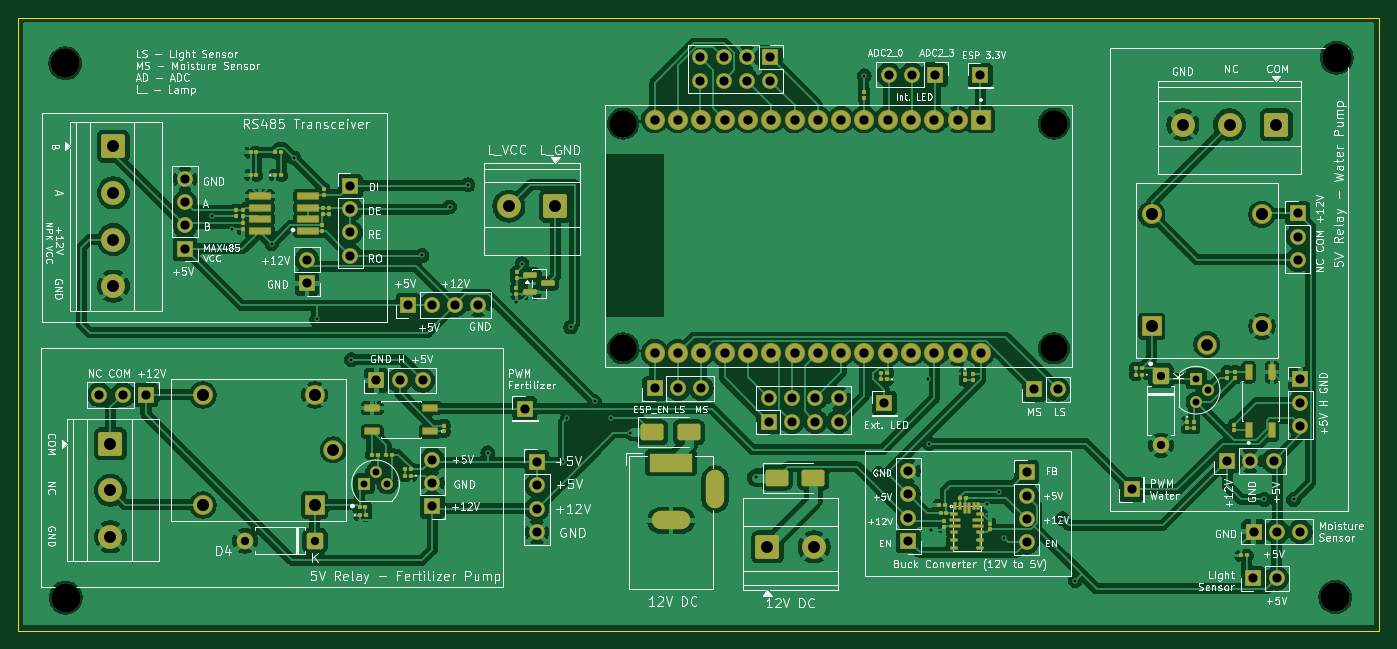
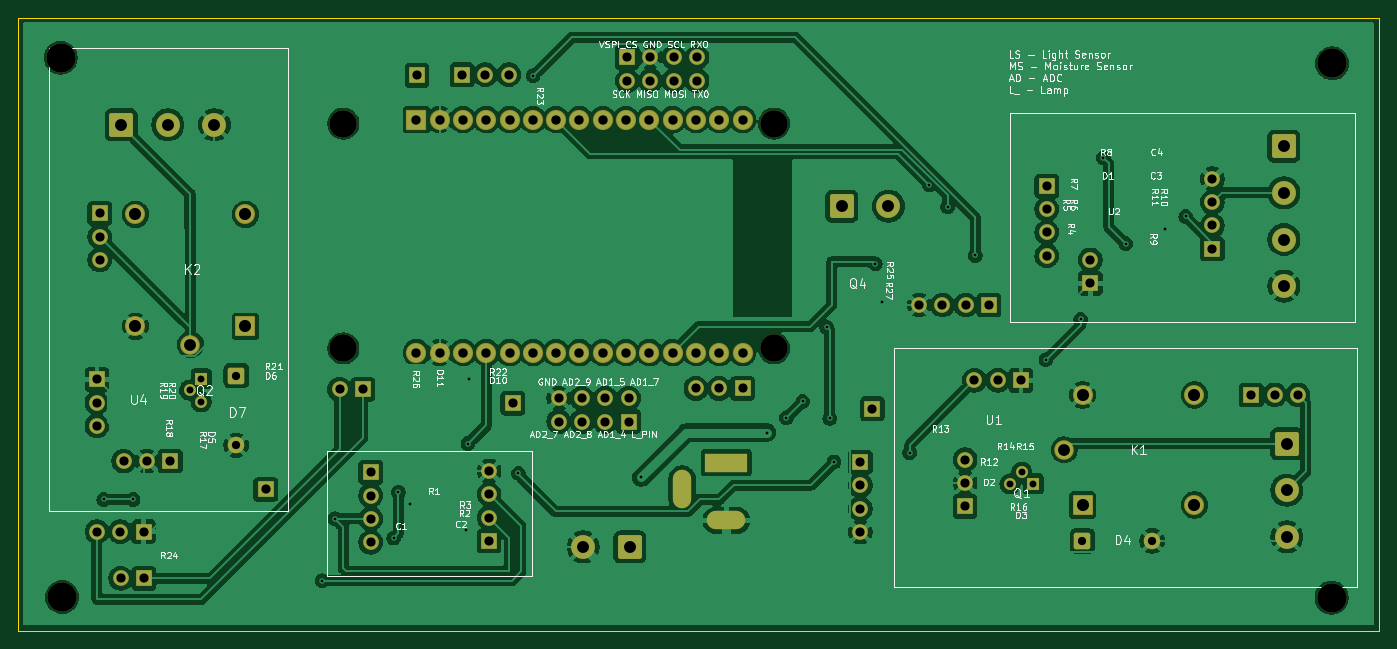
Circuit board: 10 layer files. Board 148.3 x 66.8 mm.
- bottom_copper: plantPartner_PCB1.0-B_Cu.gbl (274471 bytes)
- bottom_mask: plantPartner_PCB1.0-B_Mask.gbs (7173 bytes)
- bottom_silk: plantPartner_PCB1.0-B_Silkscreen.gbo (116458 bytes)
- outline: plantPartner_PCB1.0-Edge_Cuts.gm1 (656 bytes)
- top_copper: plantPartner_PCB1.0-F_Cu.gtl (314921 bytes)
- top_mask: plantPartner_PCB1.0-F_Mask.gts (12509 bytes)
- paste: plantPartner_PCB1.0-F_Paste.gtp (5824 bytes)
- top_silk: plantPartner_PCB1.0-F_Silkscreen.gto (199395 bytes)
- drill: plantPartner_PCB1.0-NPTH.drl (554 bytes)
- drill: plantPartner_PCB1.0-PTH.drl (3483 bytes)

=== bottom_copper: plantPartner_PCB1.0-B_Cu.gbl (274471 bytes, source omitted) ===
=== bottom_mask: plantPartner_PCB1.0-B_Mask.gbs (7173 bytes, source omitted) ===
=== bottom_silk: plantPartner_PCB1.0-B_Silkscreen.gbo (116458 bytes, source omitted) ===
=== outline: plantPartner_PCB1.0-Edge_Cuts.gm1 ===
%TF.GenerationSoftware,KiCad,Pcbnew,9.0.7-9.0.7~ubuntu24.04.1*%
%TF.CreationDate,2026-02-15T23:13:22-05:00*%
%TF.ProjectId,plantPartner_PCB1.0,706c616e-7450-4617-9274-6e65725f5043,rev?*%
%TF.SameCoordinates,Original*%
%TF.FileFunction,Profile,NP*%
%FSLAX46Y46*%
G04 Gerber Fmt 4.6, Leading zero omitted, Abs format (unit mm)*
G04 Created by KiCad (PCBNEW 9.0.7-9.0.7~ubuntu24.04.1) date 2026-02-15 23:13:22*
%MOMM*%
%LPD*%
G01*
G04 APERTURE LIST*
%TA.AperFunction,Profile*%
%ADD10C,0.050000*%
%TD*%
G04 APERTURE END LIST*
D10*
X63200000Y-51800000D02*
X211500000Y-51800000D01*
X211500000Y-118600000D01*
X63200000Y-118600000D01*
X63200000Y-51800000D01*
M02*

=== top_copper: plantPartner_PCB1.0-F_Cu.gtl (314921 bytes, source omitted) ===
=== top_mask: plantPartner_PCB1.0-F_Mask.gts (12509 bytes, source omitted) ===
=== paste: plantPartner_PCB1.0-F_Paste.gtp ===
%TF.GenerationSoftware,KiCad,Pcbnew,9.0.7-9.0.7~ubuntu24.04.1*%
%TF.CreationDate,2026-02-15T23:13:21-05:00*%
%TF.ProjectId,plantPartner_PCB1.0,706c616e-7450-4617-9274-6e65725f5043,rev?*%
%TF.SameCoordinates,Original*%
%TF.FileFunction,Paste,Top*%
%TF.FilePolarity,Positive*%
%FSLAX46Y46*%
G04 Gerber Fmt 4.6, Leading zero omitted, Abs format (unit mm)*
G04 Created by KiCad (PCBNEW 9.0.7-9.0.7~ubuntu24.04.1) date 2026-02-15 23:13:21*
%MOMM*%
%LPD*%
G01*
G04 APERTURE LIST*
G04 Aperture macros list*
%AMRoundRect*
0 Rectangle with rounded corners*
0 $1 Rounding radius*
0 $2 $3 $4 $5 $6 $7 $8 $9 X,Y pos of 4 corners*
0 Add a 4 corners polygon primitive as box body*
4,1,4,$2,$3,$4,$5,$6,$7,$8,$9,$2,$3,0*
0 Add four circle primitives for the rounded corners*
1,1,$1+$1,$2,$3*
1,1,$1+$1,$4,$5*
1,1,$1+$1,$6,$7*
1,1,$1+$1,$8,$9*
0 Add four rect primitives between the rounded corners*
20,1,$1+$1,$2,$3,$4,$5,0*
20,1,$1+$1,$4,$5,$6,$7,0*
20,1,$1+$1,$6,$7,$8,$9,0*
20,1,$1+$1,$8,$9,$2,$3,0*%
G04 Aperture macros list end*
%ADD10RoundRect,0.079500X0.100500X-0.079500X0.100500X0.079500X-0.100500X0.079500X-0.100500X-0.079500X0*%
%ADD11RoundRect,0.079500X-0.100500X0.079500X-0.100500X-0.079500X0.100500X-0.079500X0.100500X0.079500X0*%
%ADD12RoundRect,0.079500X-0.079500X-0.100500X0.079500X-0.100500X0.079500X0.100500X-0.079500X0.100500X0*%
%ADD13RoundRect,0.250000X-1.000000X-0.650000X1.000000X-0.650000X1.000000X0.650000X-1.000000X0.650000X0*%
%ADD14R,2.209800X0.609600*%
%ADD15RoundRect,0.079500X0.079500X0.100500X-0.079500X0.100500X-0.079500X-0.100500X0.079500X-0.100500X0*%
%ADD16R,0.600000X1.500000*%
%ADD17RoundRect,0.150000X-0.587500X-0.150000X0.587500X-0.150000X0.587500X0.150000X-0.587500X0.150000X0*%
%ADD18R,0.700000X0.250000*%
%ADD19R,1.100000X0.250000*%
%ADD20R,0.250000X0.700000*%
%ADD21R,0.250000X1.100000*%
%ADD22R,1.500000X0.600000*%
G04 APERTURE END LIST*
D10*
%TO.C,C1*%
X169090000Y-107585000D03*
X169090000Y-106895000D03*
%TD*%
%TO.C,R19*%
X195800000Y-91045000D03*
X195800000Y-90355000D03*
%TD*%
D11*
%TO.C,D11*%
X166400000Y-90575000D03*
X166400000Y-91265000D03*
%TD*%
D12*
%TO.C,D3*%
X100380000Y-106000000D03*
X101070000Y-106000000D03*
%TD*%
D11*
%TO.C,R13*%
X109605000Y-96210000D03*
X109605000Y-96900000D03*
%TD*%
D12*
%TO.C,R22*%
X157240000Y-90500000D03*
X157930000Y-90500000D03*
%TD*%
D11*
%TO.C,R27*%
X117487500Y-81205000D03*
X117487500Y-81895000D03*
%TD*%
%TO.C,D5*%
X190610000Y-95805000D03*
X190610000Y-96495000D03*
%TD*%
D10*
%TO.C,R5*%
X97088800Y-73205000D03*
X97088800Y-72515000D03*
%TD*%
%TO.C,R6*%
X96388800Y-73210000D03*
X96388800Y-72520000D03*
%TD*%
D11*
%TO.C,R25*%
X117500000Y-79505000D03*
X117500000Y-80195000D03*
%TD*%
D13*
%TO.C,D8*%
X132290000Y-96972500D03*
X136290000Y-96972500D03*
%TD*%
D10*
%TO.C,R11*%
X87638800Y-73460000D03*
X87638800Y-72770000D03*
%TD*%
D13*
%TO.C,D9*%
X145855000Y-101922500D03*
X149855000Y-101922500D03*
%TD*%
D14*
%TO.C,U2*%
X94755000Y-75020000D03*
X94755000Y-73750000D03*
X94755000Y-72480000D03*
X94755000Y-71210000D03*
X89522600Y-71210000D03*
X89522600Y-72480000D03*
X89522600Y-73750000D03*
X89522600Y-75020000D03*
%TD*%
D12*
%TO.C,D1*%
X91165000Y-68950000D03*
X91855000Y-68950000D03*
%TD*%
D15*
%TO.C,R24*%
X197145000Y-110400000D03*
X196455000Y-110400000D03*
%TD*%
D12*
%TO.C,R15*%
X101705000Y-99400000D03*
X102395000Y-99400000D03*
%TD*%
D11*
%TO.C,R7*%
X96488800Y-70425000D03*
X96488800Y-71115000D03*
%TD*%
D10*
%TO.C,R23*%
X155370000Y-60550000D03*
X155370000Y-59860000D03*
%TD*%
D15*
%TO.C,D2*%
X106005000Y-101700000D03*
X105315000Y-101700000D03*
%TD*%
%TO.C,D6*%
X185685000Y-90694999D03*
X184995000Y-90694999D03*
%TD*%
D11*
%TO.C,R9*%
X87688800Y-74170000D03*
X87688800Y-74860000D03*
%TD*%
D16*
%TO.C,U4*%
X197310000Y-96759999D03*
X199850000Y-96759999D03*
X199850000Y-90409999D03*
X197310000Y-90409999D03*
%TD*%
D10*
%TO.C,R10*%
X86888800Y-73460000D03*
X86888800Y-72770000D03*
%TD*%
D15*
%TO.C,R3*%
X164235000Y-104900000D03*
X163545000Y-104900000D03*
%TD*%
D11*
%TO.C,R18*%
X195750000Y-96110000D03*
X195750000Y-96800000D03*
%TD*%
D17*
%TO.C,Q4*%
X119012500Y-79800000D03*
X119012500Y-81700000D03*
X120887500Y-80750000D03*
%TD*%
D15*
%TO.C,C4*%
X89165000Y-66450000D03*
X88475000Y-66450000D03*
%TD*%
D11*
%TO.C,R4*%
X96288800Y-74370000D03*
X96288800Y-75060000D03*
%TD*%
D18*
%TO.C,IC1*%
X165150000Y-105920000D03*
D19*
X165350000Y-106570000D03*
X165350000Y-107220000D03*
D18*
X165150000Y-107870000D03*
X165150000Y-108720000D03*
X165150000Y-109570000D03*
X168050000Y-109570000D03*
X168050000Y-108720000D03*
X168050000Y-107870000D03*
D19*
X167850000Y-107220000D03*
X167850000Y-106570000D03*
D18*
X168050000Y-105920000D03*
D20*
X167850000Y-105020000D03*
X167350000Y-105020000D03*
D21*
X166850000Y-105220000D03*
X166350000Y-105220000D03*
D20*
X165850000Y-105020000D03*
X165350000Y-105020000D03*
%TD*%
D15*
%TO.C,R1*%
X166545000Y-104170000D03*
X165855000Y-104170000D03*
%TD*%
D12*
%TO.C,R16*%
X100355000Y-105130000D03*
X101045000Y-105130000D03*
%TD*%
D11*
%TO.C,R17*%
X191350000Y-95810000D03*
X191350000Y-96500000D03*
%TD*%
D15*
%TO.C,D10*%
X157925000Y-91200000D03*
X157235000Y-91200000D03*
%TD*%
D11*
%TO.C,R20*%
X194960000Y-90355000D03*
X194960000Y-91045000D03*
%TD*%
%TO.C,R26*%
X167300000Y-90575000D03*
X167300000Y-91265000D03*
%TD*%
D15*
%TO.C,R21*%
X185680000Y-89984999D03*
X184990000Y-89984999D03*
%TD*%
D12*
%TO.C,R8*%
X91185000Y-66450000D03*
X91875000Y-66450000D03*
%TD*%
%TO.C,R2*%
X163700000Y-105820000D03*
X164390000Y-105820000D03*
%TD*%
D15*
%TO.C,R14*%
X103950000Y-99400000D03*
X103260000Y-99400000D03*
%TD*%
D22*
%TO.C,U1*%
X108108000Y-96870000D03*
X108108000Y-94330000D03*
X101758000Y-94330000D03*
X101758000Y-96870000D03*
%TD*%
D15*
%TO.C,R12*%
X106000000Y-101000000D03*
X105310000Y-101000000D03*
%TD*%
D11*
%TO.C,C2*%
X164090000Y-106645000D03*
X164090000Y-107335000D03*
%TD*%
D15*
%TO.C,C3*%
X89165000Y-68950000D03*
X88475000Y-68950000D03*
%TD*%
M02*

=== top_silk: plantPartner_PCB1.0-F_Silkscreen.gto (199395 bytes, source omitted) ===
=== drill: plantPartner_PCB1.0-NPTH.drl ===
M48
; DRILL file {KiCad 9.0.7-9.0.7~ubuntu24.04.1} date 2026-02-15T23:14:33-0500
; FORMAT={-:-/ absolute / metric / decimal}
; #@! TF.CreationDate,2026-02-15T23:14:33-05:00
; #@! TF.GenerationSoftware,Kicad,Pcbnew,9.0.7-9.0.7~ubuntu24.04.1
; #@! TF.FileFunction,NonPlated,1,2,NPTH
FMAT,2
METRIC
; #@! TA.AperFunction,NonPlated,NPTH,ComponentDrill
T1C3.000
; #@! TA.AperFunction,NonPlated,NPTH,ComponentDrill
T2C3.200
%
G90
G05
T1
X129.13Y-63.32
X129.13Y-87.83
X176.08Y-63.32
X176.08Y-87.83
T2
X68.3Y-56.75
X68.35Y-115.0
X206.75Y-114.95
X206.9Y-56.15
M30

=== drill: plantPartner_PCB1.0-PTH.drl ===
M48
; DRILL file {KiCad 9.0.7-9.0.7~ubuntu24.04.1} date 2026-02-15T23:14:33-0500
; FORMAT={-:-/ absolute / metric / decimal}
; #@! TF.CreationDate,2026-02-15T23:14:33-05:00
; #@! TF.GenerationSoftware,Kicad,Pcbnew,9.0.7-9.0.7~ubuntu24.04.1
; #@! TF.FileFunction,Plated,1,2,PTH
FMAT,2
METRIC
; #@! TA.AperFunction,Plated,PTH,ViaDrill
T1C0.300
; #@! TA.AperFunction,Plated,PTH,ComponentDrill
T2C0.750
; #@! TA.AperFunction,Plated,PTH,ComponentDrill
T3C0.900
; #@! TA.AperFunction,Plated,PTH,ComponentDrill
T4C1.000
; #@! TA.AperFunction,Plated,PTH,ComponentDrill
T5C1.020
; #@! TA.AperFunction,Plated,PTH,ComponentDrill
T6C1.290
; #@! TA.AperFunction,Plated,PTH,ComponentDrill
T7C1.300
; #@! TA.AperFunction,Plated,PTH,ComponentDrill
T8C1.320
%
G90
G05
T1
X84.25Y-73.45
X86.5Y-74.8
X90.8Y-76.4
X93.236Y-67.064
X95.7Y-84.65
X99.5Y-89.05
X107.205Y-77.7
X110.205Y-72.4
X112.205Y-70.0
X114.35Y-99.2
X117.4Y-82.75
X118.1Y-78.6
X122.6Y-100.2
X123.05Y-95.45
X123.4Y-85.5
X126.0Y-93.6
X127.8Y-95.4
X129.9Y-97.0
X143.6Y-101.9
X155.405Y-58.1
X157.0Y-101.45
X162.4Y-91.2
X162.5Y-98.2
X162.7Y-107.6
X168.8Y-104.8
X170.1Y-103.5
X170.6Y-108.5
X177.0Y-106.4
X178.4Y-113.15
X199.0Y-104.3
X202.2Y-104.3
T2
X100.865Y-102.6
X102.135Y-101.33
X103.405Y-102.6
X191.58Y-91.115
X191.58Y-93.655
X192.85Y-92.385
T3
X87.895Y-108.8
X95.515Y-108.8
X187.75Y-90.785
X187.75Y-98.405
T4
X72.025Y-92.9
X74.565Y-92.9
X77.105Y-92.9
X81.355Y-69.35
X81.355Y-71.89
X81.355Y-74.43
X81.355Y-76.97
X94.655Y-78.185
X94.655Y-80.725
X99.389Y-70.115
X99.389Y-72.655
X99.389Y-75.195
X99.389Y-77.735
X102.205Y-91.3
X104.745Y-91.3
X105.695Y-83.1
X107.285Y-91.3
X108.235Y-83.1
X108.305Y-99.96
X108.305Y-102.5
X108.305Y-105.04
X110.775Y-83.1
X113.315Y-83.1
X118.405Y-94.4
X119.726Y-100.23
X119.726Y-102.77
X119.726Y-105.31
X119.726Y-107.85
X132.565Y-92.2
X135.105Y-92.2
X137.525Y-56.1
X137.525Y-58.64
X137.645Y-92.2
X140.065Y-56.1
X140.065Y-58.64
X142.605Y-56.1
X142.605Y-58.64
X144.995Y-93.26
X144.995Y-95.8
X145.145Y-56.1
X145.145Y-58.64
X147.535Y-93.26
X147.535Y-95.8
X150.075Y-93.26
X150.075Y-95.8
X152.615Y-93.26
X152.615Y-95.8
X157.605Y-93.8
X158.06Y-58.0
X160.2Y-101.19
X160.2Y-103.73
X160.2Y-106.27
X160.2Y-108.81
X160.6Y-58.0
X163.14Y-58.0
X168.05Y-58.05
X173.1Y-101.33
X173.1Y-103.87
X173.1Y-106.41
X173.1Y-108.95
X173.96Y-92.3
X176.5Y-92.3
X184.55Y-103.21
X194.95Y-100.11
X197.49Y-100.11
X197.825Y-112.9
X197.86Y-107.8
X200.03Y-100.11
X200.365Y-112.9
X200.4Y-107.8
X202.65Y-73.11
X202.65Y-75.65
X202.65Y-78.19
X202.94Y-107.8
X202.95Y-91.21
X202.95Y-93.75
X202.95Y-96.29
T5
X132.56Y-62.9
X132.56Y-88.3
X135.1Y-62.9
X135.1Y-88.3
X137.64Y-62.9
X137.64Y-88.3
X140.18Y-62.9
X140.18Y-88.3
X142.72Y-62.9
X142.72Y-88.3
X145.26Y-62.9
X145.26Y-88.3
X147.8Y-62.9
X147.8Y-88.3
X150.34Y-62.9
X150.34Y-88.3
X152.88Y-62.9
X152.88Y-88.3
X155.42Y-62.9
X155.42Y-88.3
X157.96Y-62.9
X157.96Y-88.3
X160.5Y-62.9
X160.5Y-88.3
X163.04Y-62.9
X163.04Y-88.3
X165.58Y-62.9
X165.58Y-88.3
X168.12Y-62.9
X168.12Y-88.3
T6
X97.505Y-98.9
X192.75Y-87.41
T7
X73.233Y-98.215
X73.233Y-103.295
X73.233Y-108.375
X73.55Y-65.8
X73.55Y-70.88
X73.55Y-75.96
X73.55Y-81.04
X116.665Y-72.328
X121.745Y-72.328
X144.855Y-109.472
X149.935Y-109.472
X190.14Y-63.45
X195.22Y-63.45
X200.3Y-63.45
T8
X83.305Y-92.9
X83.305Y-104.9
X95.505Y-92.9
X95.505Y-104.9
X186.75Y-73.21
X186.75Y-85.41
X198.75Y-73.21
X198.75Y-85.41
T4
G00X133.04Y-100.272
M15
G01X135.64Y-100.272
M16
G05
G00X133.24Y-106.572
M15
G01X135.44Y-106.572
M16
G05
G00X139.14Y-102.072
M15
G01X139.14Y-104.272
M16
G05
M30

